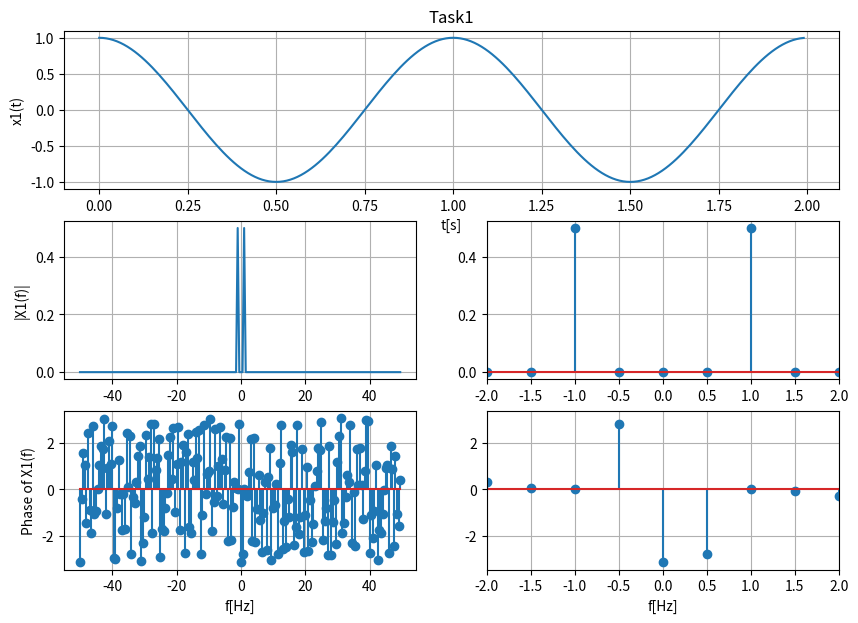
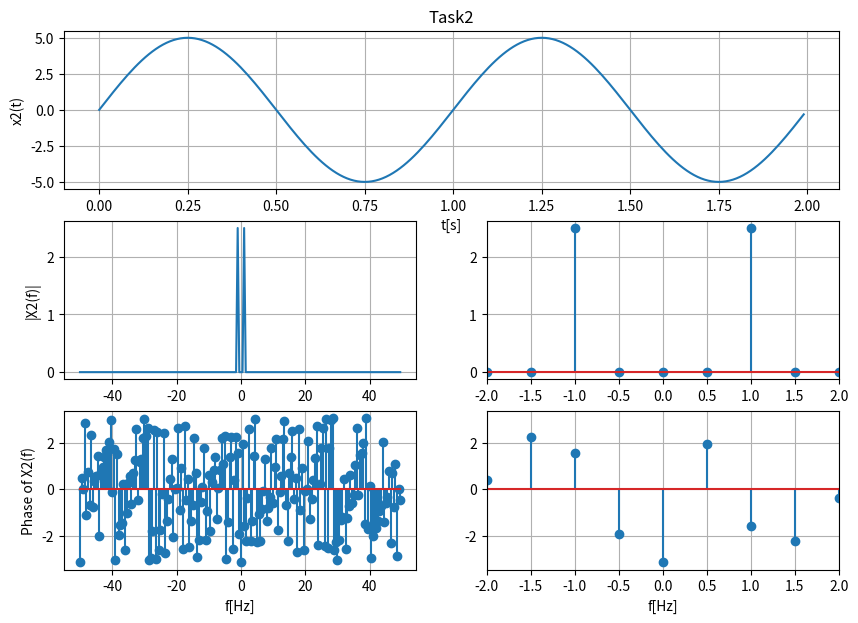
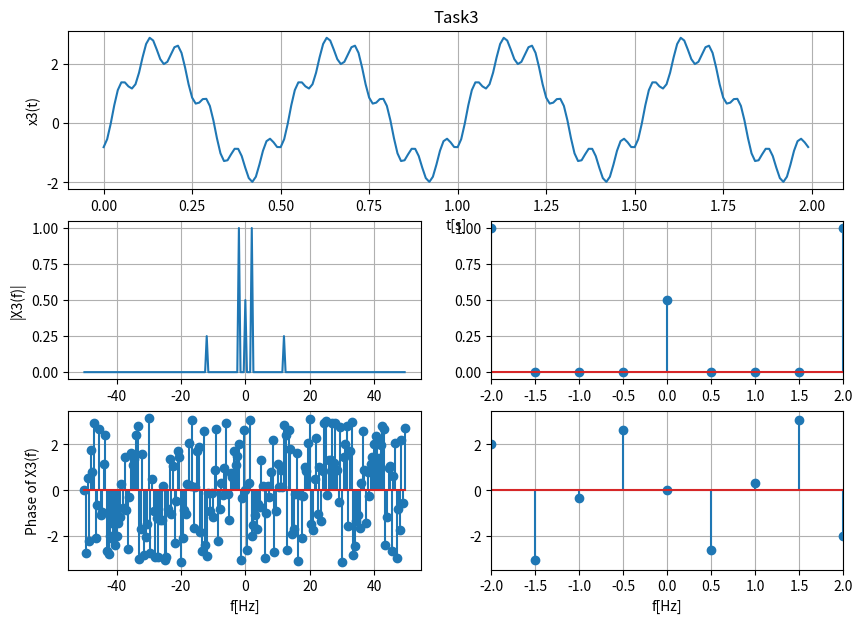
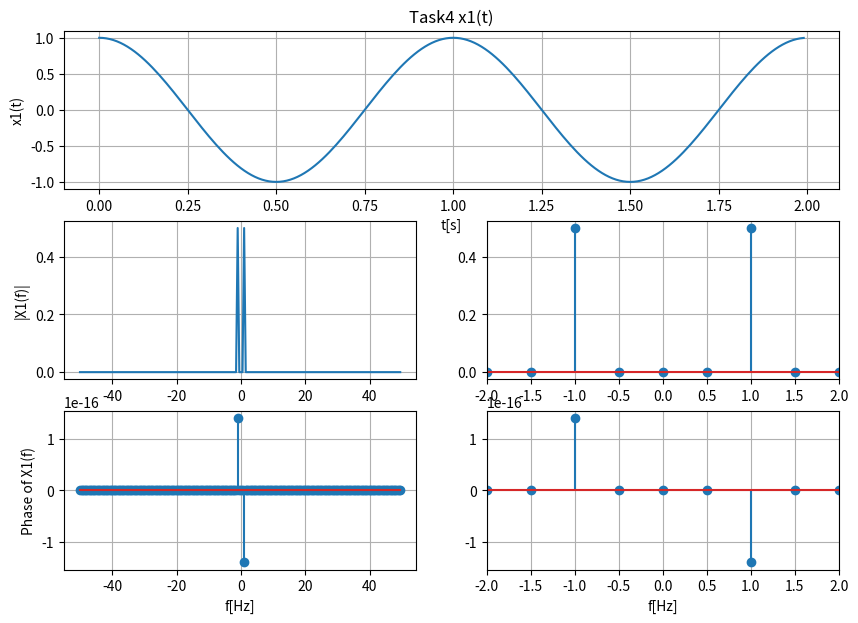
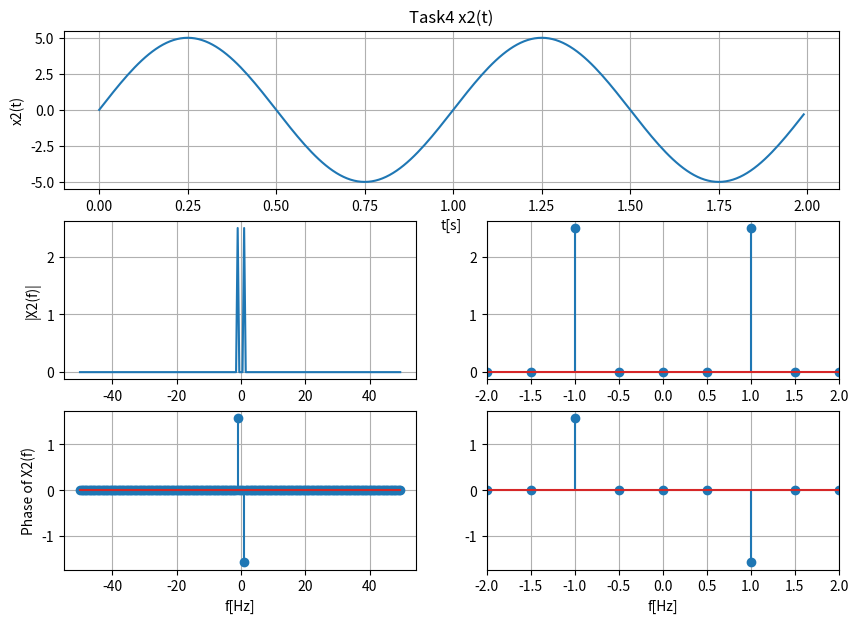
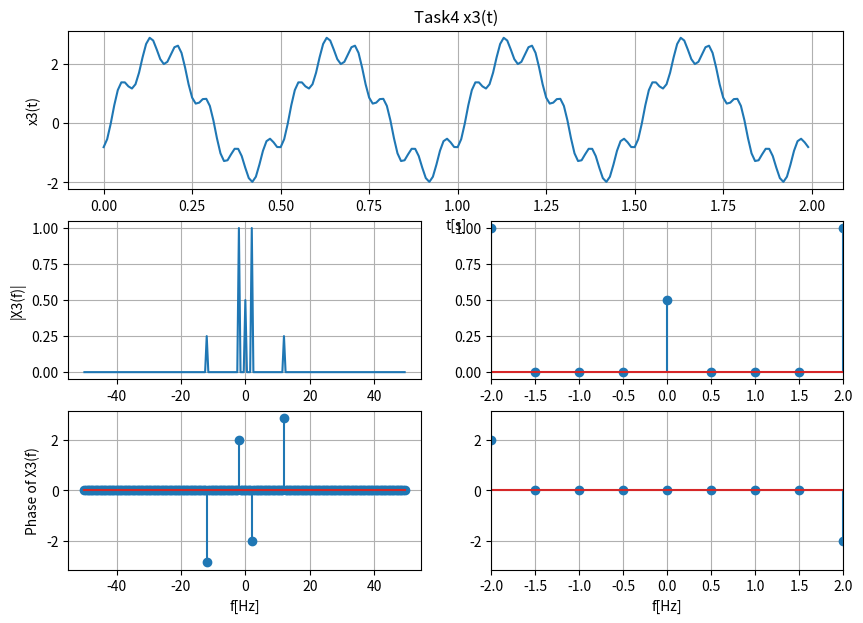
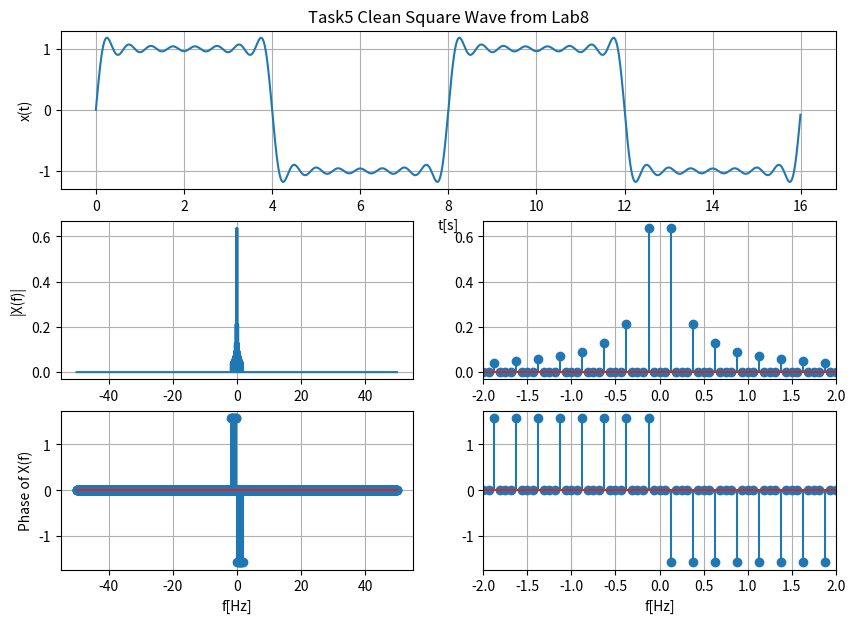

Python code for these plots, in order:
# -*- coding: utf-8 -*-
"""
Created on Thu Apr  2 08:30:04 2020

[redacted]
"""

import numpy as np
import matplotlib.pyplot as plt
from scipy.fftpack import fft, fftshift

#%% Defining the Fast Fourier Transfrom function

def FFT(x, fs):
    N = len(x)  # find the length of the signal
    X_fft = fft(x)  #perform the fast Fourier transform (fft)
    X_fft_shift = fftshift(X_fft)   # shift zero frequency components
                                    # to the center of the spectrum
    freq = np.arange(-N/2, N/2)*fs/N # compute the frequencies for the output
                                     # signal, (fs is the sampling frequency and
                                     # needs to be defined perviously in your code)
    X_mag = np.abs(X_fft_shift)/N # compute the magnitrudes of the signal
    X_phi = np.angle(X_fft_shift) # compute the phases of the signal
    return X_mag, X_phi, freq

#%% Defining the clean FFT function
    
def clean_FFT(x, fs):
    N = len(x)  # find the length of the signal
    X_fft = fft(x)  #perform the fast Fourier transform (fft)
    X_fft_shift = fftshift(X_fft)   # shift zero frequency components
                                    # to the center of the spectrum
    freq = np.arange(-N/2, N/2)*fs/N # compute the frequencies for the output
                                     # signal, (fs is the sampling frequency and
                                     # needs to be defined perviously in your code)
    X_mag = np.abs(X_fft_shift)/N # compute the magnitrudes of the signal
    X_phi = np.angle(X_fft_shift) # compute the phases of the signal
    
    for i in range(len(X_phi)):
        if np.abs(X_mag[i]) < 1e-10:    # Allows the phase graph to be readable by setting larger values to 0
            X_phi[i] = 0
            
    return X_mag, X_phi, freq

#%% Part 1 Task 1 (defining and plotting x1)
    
fs = 100
T = 1/fs
t = np.arange(0, 2, T)

x1 = np.cos(2*np.pi*t)
X_mag, X_phi, freq = FFT(x1, fs)    # Runs x1 through the FFT

plt.figure(figsize = (10,7))
plt.subplot(3, 1, 1)
plt.plot(t, x1)
plt.grid()
plt.title('Task1')
plt.ylabel('x1(t)')
plt.xlabel('t[s]')

plt.subplot(3, 2, 3)
plt.plot(freq, X_mag)
plt.grid()
plt.ylabel('|X1(f)|')
plt.subplot(3, 2, 4)
plt.stem(freq, X_mag)
plt.xlim([-2, 2])
plt.grid()

plt.subplot(3, 2, 5)
plt.stem(freq, X_phi)
plt.grid()
plt.ylabel('Phase of X1(f)')
plt.xlabel('f[Hz]')
plt.subplot(3, 2, 6)
plt.stem(freq, X_phi)
plt.xlim([-2, 2])
plt.grid()
plt.xlabel('f[Hz]')
plt.show()

#%% Part 1 Task 2 (defining and plotting x2)

x2 = 5*np.sin(2*np.pi*t)
X_mag, X_phi, freq = FFT(x2, fs)    # Runs x2 through the FFT

plt.figure(figsize = (10,7))
plt.subplot(3, 1, 1)
plt.plot(t, x2)
plt.grid()
plt.title('Task2')
plt.ylabel('x2(t)')
plt.xlabel('t[s]')

plt.subplot(3, 2, 3)
plt.plot(freq, X_mag)
plt.grid()
plt.ylabel('|X2(f)|')
plt.subplot(3, 2, 4)
plt.stem(freq, X_mag)
plt.xlim([-2, 2])
plt.grid()

plt.subplot(3, 2, 5)
plt.stem(freq, X_phi)
plt.grid()
plt.ylabel('Phase of X2(f)')
plt.xlabel('f[Hz]')
plt.subplot(3, 2, 6)
plt.stem(freq, X_phi)
plt.xlim([-2, 2])
plt.grid()
plt.xlabel('f[Hz]')
plt.show()

#%%Part 1 Task 3 (defining and plotting x3)

x3 = 2*np.cos((2*np.pi*2*t)-2) + np.sin((2*np.pi*6*t)+3)**2
X_mag, X_phi, freq = FFT(x3, fs)    # Runs x3 throught the FFT

plt.figure(figsize = (10,7))
plt.subplot(3, 1, 1)
plt.plot(t, x3)
plt.grid()
plt.title('Task3')
plt.ylabel('x3(t)')
plt.xlabel('t[s]')

plt.subplot(3, 2, 3)
plt.plot(freq, X_mag)
plt.grid()
plt.ylabel('|X3(f)|')
plt.subplot(3, 2, 4)
plt.stem(freq, X_mag)
plt.xlim([-2, 2])
plt.grid()

plt.subplot(3, 2, 5)
plt.stem(freq, X_phi)
plt.grid()
plt.ylabel('Phase of X3(f)')
plt.xlabel('f[Hz]')
plt.subplot(3, 2, 6)
plt.stem(freq, X_phi)
plt.xlim([-2, 2])
plt.grid()
plt.xlabel('f[Hz]')
plt.show()

#%% Part 1 Task 4 (redefining x1, x2, and x3)
    
# Definging and cleaning x1

fs = 100
T = 1/fs
t = np.arange(0, 2, T)

x1 = np.cos(2*np.pi*t)
X_mag, X_phi, freq = clean_FFT(x1, fs)

plt.figure(figsize = (10,7))
plt.subplot(3, 1, 1)
plt.plot(t, x1)
plt.grid()
plt.title('Task4 x1(t)')
plt.ylabel('x1(t)')
plt.xlabel('t[s]')

plt.subplot(3, 2, 3)
plt.plot(freq, X_mag)
plt.grid()
plt.ylabel('|X1(f)|')
plt.subplot(3, 2, 4)
plt.stem(freq, X_mag)
plt.xlim([-2, 2])
plt.grid()

plt.subplot(3, 2, 5)
plt.stem(freq, X_phi)
plt.grid()
plt.ylabel('Phase of X1(f)')
plt.xlabel('f[Hz]')
plt.subplot(3, 2, 6)
plt.stem(freq, X_phi)
plt.xlim([-2, 2])
plt.grid()
plt.xlabel('f[Hz]')
plt.show()

# Defining and plotting clean x2

x2 = 5*np.sin(2*np.pi*t)
X_mag, X_phi, freq = clean_FFT(x2, fs)

plt.figure(figsize = (10,7))
plt.subplot(3, 1, 1)
plt.plot(t, x2)
plt.grid()
plt.title('Task4 x2(t)')
plt.ylabel('x2(t)')
plt.xlabel('t[s]')

plt.subplot(3, 2, 3)
plt.plot(freq, X_mag)
plt.grid()
plt.ylabel('|X2(f)|')
plt.subplot(3, 2, 4)
plt.stem(freq, X_mag)
plt.xlim([-2, 2])
plt.grid()

plt.subplot(3, 2, 5)
plt.stem(freq, X_phi)
plt.grid()
plt.ylabel('Phase of X2(f)')
plt.xlabel('f[Hz]')
plt.subplot(3, 2, 6)
plt.stem(freq, X_phi)
plt.xlim([-2, 2])
plt.grid()
plt.xlabel('f[Hz]')
plt.show()

# Defining and plotting clean x3

x3 = 2*np.cos((2*np.pi*2*t)-2) + np.sin((2*np.pi*6*t)+3)**2
X_mag, X_phi, freq = clean_FFT(x3, fs)

plt.figure(figsize = (10,7))
plt.subplot(3, 1, 1)
plt.plot(t, x3)
plt.grid()
plt.title('Task4 x3(t)')
plt.ylabel('x3(t)')
plt.xlabel('t[s]')

plt.subplot(3, 2, 3)
plt.plot(freq, X_mag)
plt.grid()
plt.ylabel('|X3(f)|')
plt.subplot(3, 2, 4)
plt.stem(freq, X_mag)
plt.xlim([-2, 2])
plt.grid()

plt.subplot(3, 2, 5)
plt.stem(freq, X_phi)
plt.grid()
plt.ylabel('Phase of X3(f)')
plt.xlabel('f[Hz]')
plt.subplot(3, 2, 6)
plt.stem(freq, X_phi)
plt.xlim([-2, 2])
plt.grid()
plt.xlabel('f[Hz]')
plt.show()

#%% Part 1 Task 5- Clean Square Wave from Lab 8

T = 8
Ts = 1/fs
t = np.arange(0, 2*T, Ts)
y = 0

N = 15
for k in range(1, N+1):
        b = 2/(k*np.pi)*(1 - np.cos(k*np.pi))
        x = b*np.sin(k*(2*np.pi/T)*t)
        y = y + x
        
x = y
X_mag, X_phi, freq = clean_FFT(x, fs)

plt.figure(figsize = (10,7))
plt.subplot(3, 1, 1)
plt.plot(t, x)
plt.grid()
plt.title('Task5 Clean Square Wave from Lab8')
plt.ylabel('x(t)')
plt.xlabel('t[s]')

plt.subplot(3, 2, 3)
plt.plot(freq, X_mag)
plt.grid()
plt.ylabel('|X(f)|')
plt.subplot(3, 2, 4)
plt.stem(freq, X_mag)
plt.xlim([-2, 2])
plt.grid()

plt.subplot(3, 2, 5)
plt.stem(freq, X_phi)
plt.grid()
plt.ylabel('Phase of X(f)')
plt.xlabel('f[Hz]')
plt.subplot(3, 2, 6)
plt.stem(freq, X_phi)
plt.xlim([-2, 2])
plt.grid()
plt.xlabel('f[Hz]')
plt.show()